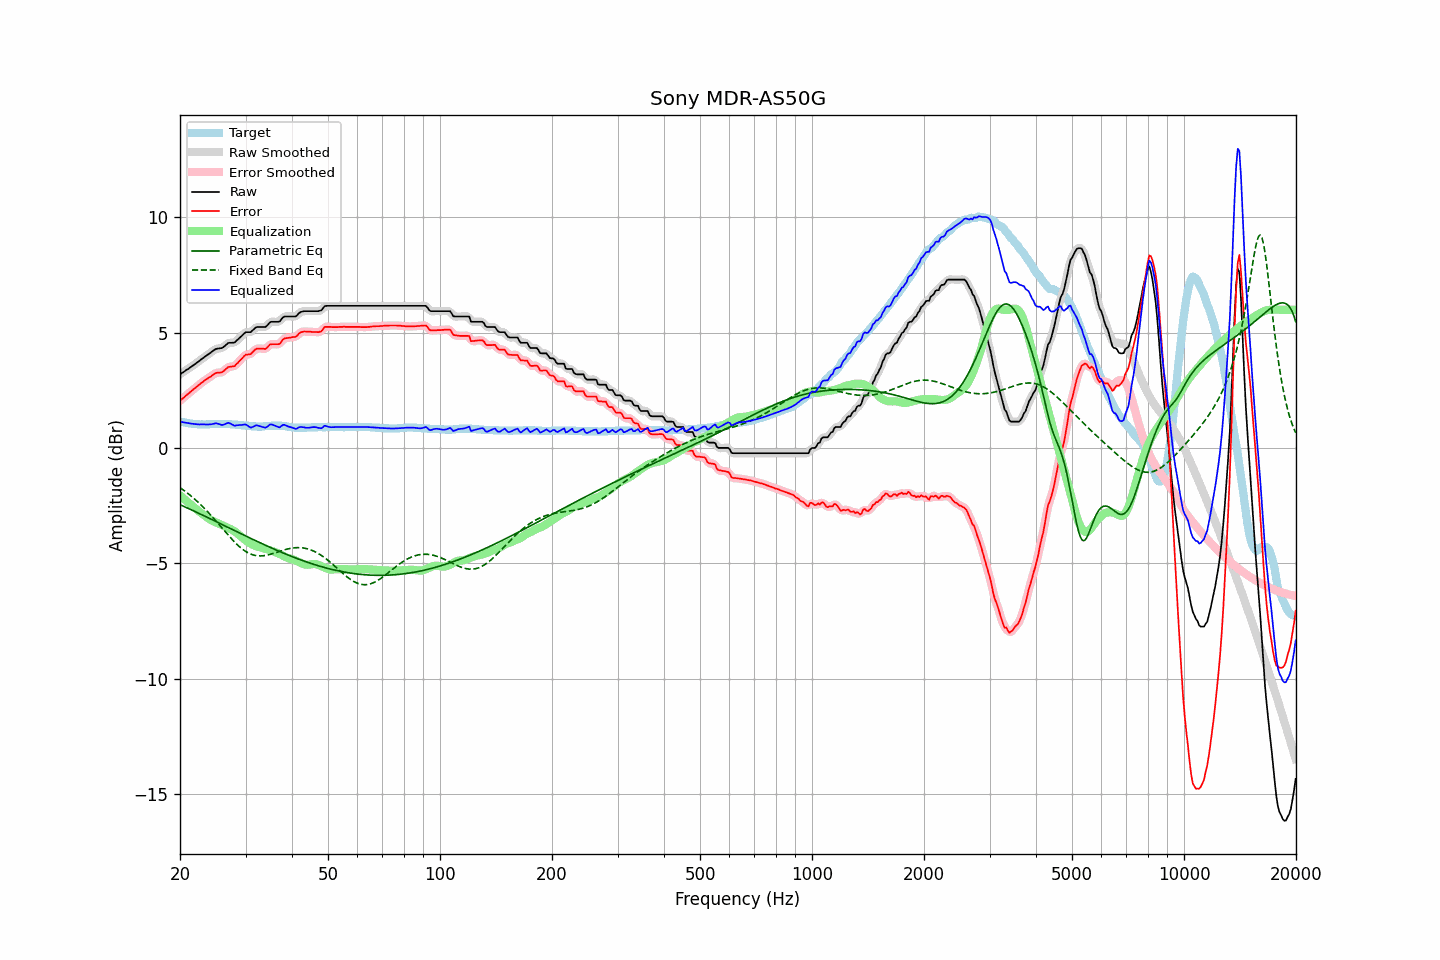

The file beside this chart, header and first rows:
frequency, raw, error, smoothed, error_smoothed, equalization, parametric_eq, fixed_band_eq, equalized_raw, equalized_smoothed, target
20.00, 3.20, 2.05, 3.20, 2.05, -2.05, -2.45, -1.72, 1.15, 1.15, 1.15
20.20, 3.25, 2.12, 3.25, 2.11, -2.11, -2.48, -1.76, 1.14, 1.14, 1.13
20.40, 3.29, 2.17, 3.29, 2.17, -2.17, -2.52, -1.81, 1.12, 1.12, 1.12
20.61, 3.34, 2.23, 3.34, 2.23, -2.23, -2.55, -1.87, 1.11, 1.11, 1.11
20.81, 3.39, 2.30, 3.38, 2.29, -2.29, -2.58, -1.92, 1.10, 1.09, 1.09
21.02, 3.43, 2.35, 3.43, 2.35, -2.35, -2.61, -1.97, 1.08, 1.08, 1.08
21.23, 3.48, 2.41, 3.48, 2.41, -2.41, -2.64, -2.03, 1.07, 1.07, 1.07
21.44, 3.53, 2.47, 3.53, 2.47, -2.47, -2.67, -2.08, 1.06, 1.06, 1.06
21.66, 3.58, 2.53, 3.58, 2.53, -2.53, -2.71, -2.14, 1.05, 1.05, 1.05
21.87, 3.63, 2.59, 3.63, 2.58, -2.58, -2.74, -2.20, 1.05, 1.05, 1.04
22.09, 3.68, 2.64, 3.68, 2.64, -2.64, -2.77, -2.27, 1.04, 1.04, 1.04
22.31, 3.73, 2.70, 3.73, 2.70, -2.70, -2.80, -2.33, 1.03, 1.03, 1.03
22.54, 3.78, 2.75, 3.78, 2.75, -2.75, -2.84, -2.40, 1.02, 1.03, 1.03
22.76, 3.84, 2.82, 3.84, 2.81, -2.81, -2.87, -2.46, 1.03, 1.03, 1.02
22.99, 3.89, 2.86, 3.89, 2.86, -2.86, -2.90, -2.53, 1.03, 1.03, 1.03
23.22, 3.94, 2.92, 3.94, 2.92, -2.91, -2.94, -2.60, 1.03, 1.03, 1.02
23.45, 3.99, 2.97, 3.99, 2.96, -2.96, -2.97, -2.67, 1.03, 1.03, 1.02
23.69, 4.04, 3.01, 4.04, 3.01, -3.01, -3.00, -2.75, 1.02, 1.02, 1.03
23.92, 4.09, 3.06, 4.09, 3.05, -3.06, -3.04, -2.82, 1.02, 1.02, 1.03
24.16, 4.14, 3.10, 4.14, 3.10, -3.11, -3.07, -2.90, 1.03, 1.03, 1.04
24.40, 4.19, 3.15, 4.19, 3.15, -3.15, -3.10, -2.97, 1.04, 1.04, 1.04
24.65, 4.24, 3.20, 4.24, 3.20, -3.18, -3.14, -3.05, 1.05, 1.06, 1.04
24.89, 4.29, 3.25, 4.28, 3.24, -3.21, -3.17, -3.13, 1.08, 1.07, 1.04
25.14, 4.31, 3.27, 4.31, 3.26, -3.24, -3.20, -3.21, 1.07, 1.07, 1.04
25.39, 4.32, 3.28, 4.32, 3.27, -3.27, -3.24, -3.29, 1.05, 1.05, 1.04
25.65, 4.33, 3.28, 4.33, 3.28, -3.30, -3.27, -3.37, 1.03, 1.02, 1.05
25.91, 4.34, 3.29, 4.35, 3.30, -3.33, -3.31, -3.46, 1.00, 1.01, 1.05
26.16, 4.38, 3.33, 4.38, 3.33, -3.37, -3.34, -3.54, 1.01, 1.02, 1.05
26.43, 4.44, 3.40, 4.44, 3.39, -3.40, -3.37, -3.62, 1.04, 1.04, 1.04
26.69, 4.50, 3.46, 4.50, 3.46, -3.43, -3.41, -3.70, 1.07, 1.07, 1.04
26.96, 4.56, 3.52, 4.54, 3.50, -3.46, -3.44, -3.78, 1.10, 1.08, 1.04
27.23, 4.57, 3.53, 4.57, 3.53, -3.49, -3.48, -3.86, 1.07, 1.07, 1.04
27.50, 4.57, 3.54, 4.57, 3.53, -3.53, -3.51, -3.93, 1.04, 1.04, 1.03
27.77, 4.57, 3.55, 4.57, 3.55, -3.57, -3.54, -4.01, 1.00, 1.00, 1.02
28.05, 4.58, 3.56, 4.59, 3.58, -3.61, -3.58, -4.08, 0.97, 0.98, 1.02
28.33, 4.65, 3.64, 4.64, 3.63, -3.66, -3.61, -4.15, 0.99, 0.98, 1.01
28.62, 4.71, 3.70, 4.71, 3.70, -3.72, -3.65, -4.21, 0.99, 0.99, 1.01
28.90, 4.78, 3.78, 4.78, 3.77, -3.78, -3.68, -4.28, 1.00, 1.00, 1.00
29.19, 4.84, 3.85, 4.84, 3.85, -3.84, -3.71, -4.34, 1.00, 1.00, 0.99
29.48, 4.91, 3.92, 4.91, 3.93, -3.90, -3.75, -4.39, 1.01, 1.02, 0.99
29.78, 4.98, 4.00, 4.97, 3.99, -3.95, -3.78, -4.44, 1.02, 1.02, 0.98
30.08, 5.03, 4.06, 5.01, 4.04, -4.01, -3.81, -4.49, 1.02, 1.01, 0.97
30.38, 5.03, 4.06, 5.03, 4.06, -4.06, -3.85, -4.53, 0.97, 0.97, 0.97
30.68, 5.03, 4.07, 5.03, 4.07, -4.10, -3.88, -4.57, 0.93, 0.93, 0.96
30.99, 5.03, 4.08, 5.05, 4.10, -4.14, -3.91, -4.60, 0.88, 0.90, 0.95
31.30, 5.10, 4.16, 5.10, 4.15, -4.18, -3.95, -4.62, 0.92, 0.91, 0.94
31.61, 5.16, 4.22, 5.16, 4.22, -4.22, -3.98, -4.64, 0.94, 0.94, 0.94
31.93, 5.23, 4.29, 5.22, 4.28, -4.24, -4.01, -4.66, 0.98, 0.97, 0.94
32.24, 5.25, 4.32, 5.24, 4.31, -4.27, -4.05, -4.67, 0.98, 0.98, 0.93
32.57, 5.25, 4.32, 5.25, 4.32, -4.29, -4.08, -4.68, 0.96, 0.97, 0.93
32.89, 5.25, 4.32, 5.25, 4.32, -4.31, -4.11, -4.68, 0.94, 0.94, 0.93
33.22, 5.25, 4.32, 5.24, 4.31, -4.33, -4.14, -4.67, 0.92, 0.92, 0.93
33.55, 5.25, 4.31, 5.24, 4.30, -4.34, -4.18, -4.67, 0.90, 0.90, 0.94
33.89, 5.25, 4.30, 5.26, 4.31, -4.36, -4.21, -4.66, 0.88, 0.90, 0.95
34.23, 5.30, 4.35, 5.31, 4.36, -4.39, -4.24, -4.64, 0.91, 0.92, 0.95
34.57, 5.38, 4.42, 5.38, 4.42, -4.41, -4.27, -4.63, 0.97, 0.97, 0.96
34.92, 5.46, 4.50, 5.44, 4.47, -4.43, -4.30, -4.61, 1.03, 1.01, 0.96
35.27, 5.48, 4.51, 5.48, 4.51, -4.45, -4.33, -4.59, 1.03, 1.02, 0.97
35.62, 5.48, 4.51, 5.48, 4.51, -4.48, -4.36, -4.57, 1.00, 1.01, 0.97
35.97, 5.48, 4.51, 5.48, 4.51, -4.50, -4.39, -4.55, 0.97, 0.98, 0.97
... 635 more rows
